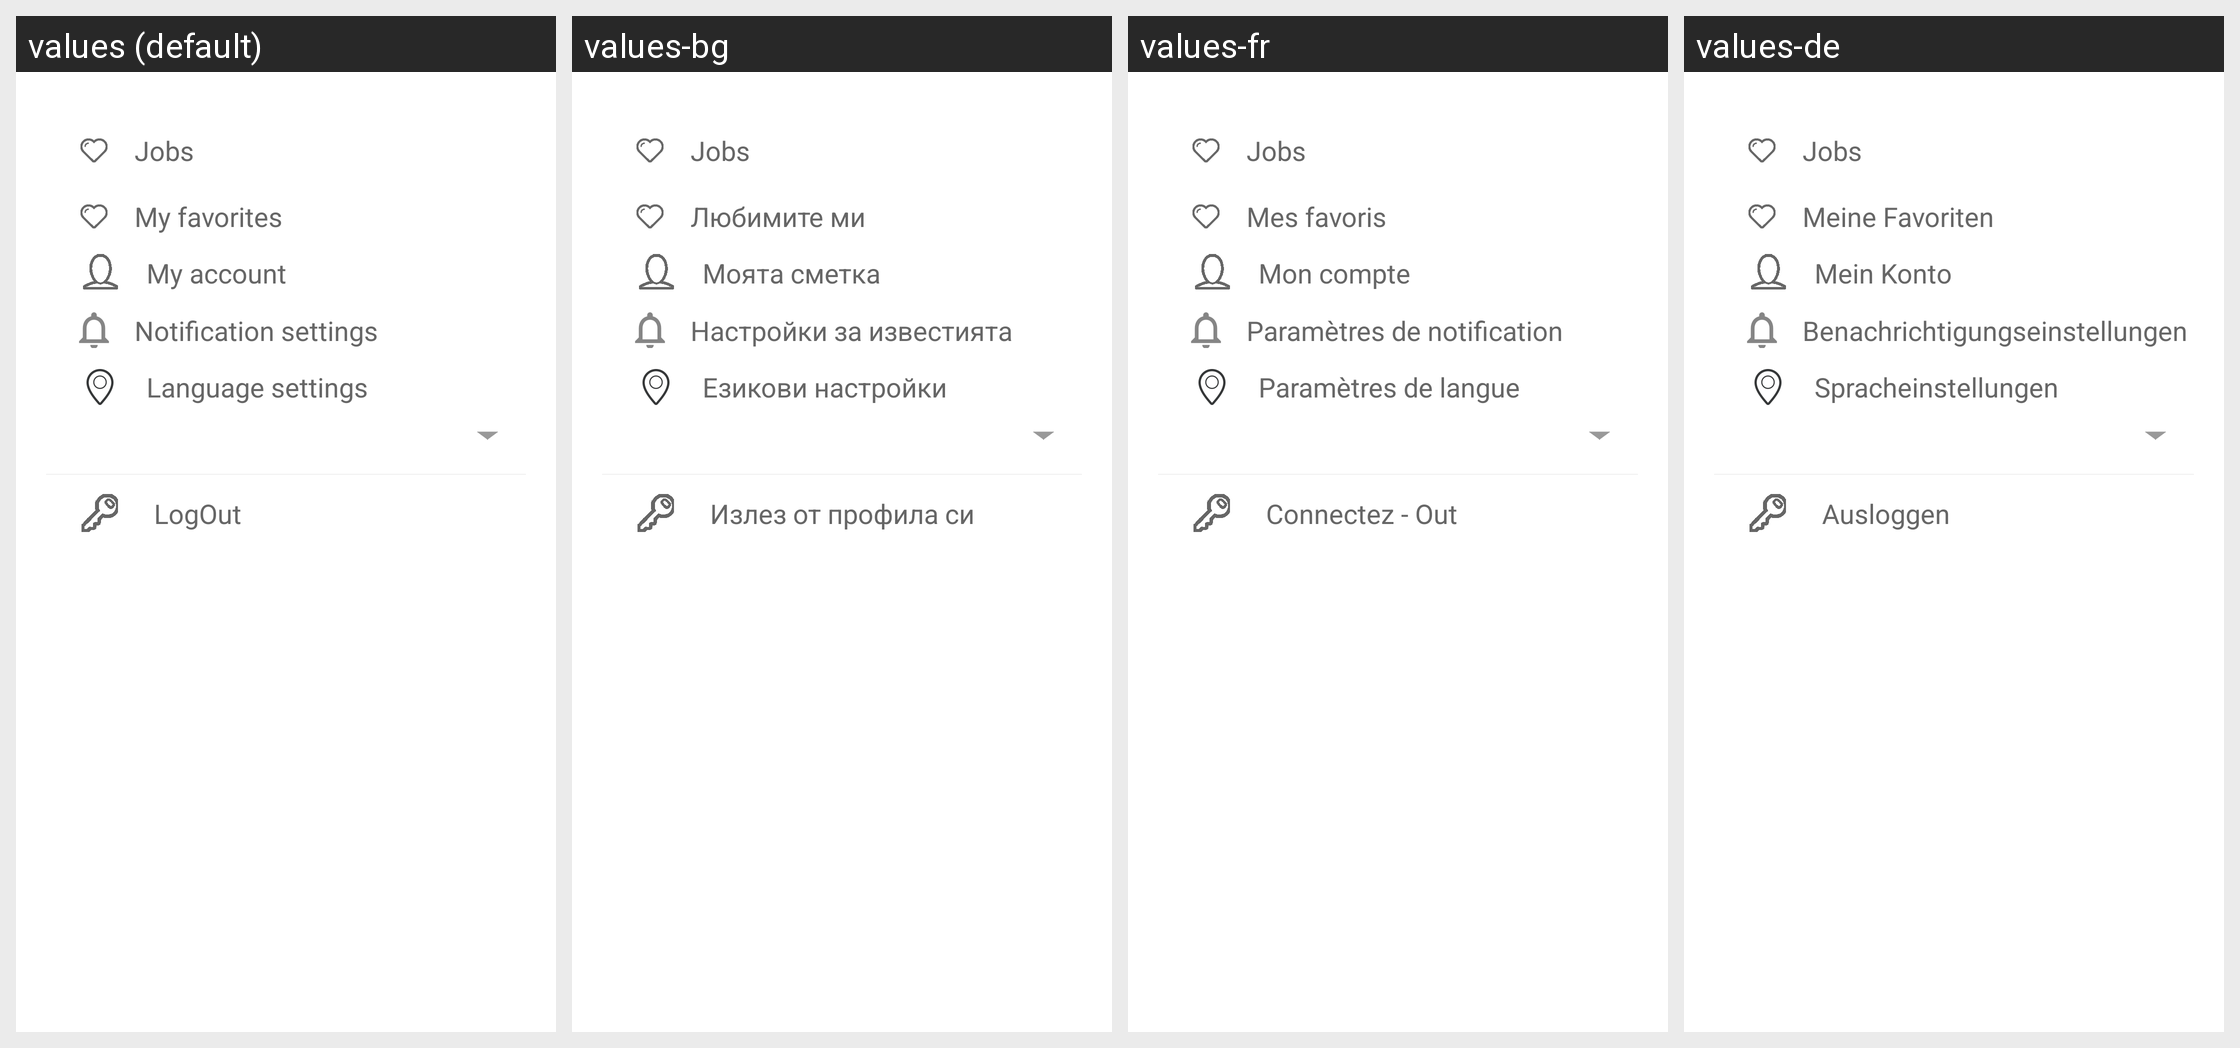

The Android screen above is rendered under several locales of the same app. Produce the string resources it draws, with the default and per-locale values.
Android screen res/layout/content_admin_bar.xml rendered under 4 locales, left to right: values (default), values-bg, values-fr, values-de. Device: Nexus 5 (rendered at 1080×1920; each locale shown at half size, 540×960, under a caption strip naming it); theme AppTheme.
Other locales in the repository, not shown: values-es, values-it, values-nl, values-ro.
Strings drawn on this screen, with the default value and each locale's value (text and hints the layout hard-codes, and strings that could not be matched under every locale, appear in the picture but are not listed):

lbl_jobs
  values: Jobs
  values-bg: Jobs  [not translated; the default value is used]
  values-fr: Jobs  [not translated; the default value is used]
  values-de: Jobs  [not translated; the default value is used]

lbl_favourites
  values: My favorites
  values-bg: Любимите ми
  values-fr: Mes favoris
  values-de: Meine Favoriten

lbl_my_account
  values: My account
  values-bg: Моята сметка
  values-fr: Mon compte
  values-de: Mein Konto

lbl_notification_settings
  values: Notification settings
  values-bg: Настройки за известията
  values-fr: Paramètres de notification
  values-de: Benachrichtigungseinstellungen

lbl_language_settings
  values: Language settings
  values-bg: Езикови настройки
  values-fr: Paramètres de langue
  values-de: Spracheinstellungen

btn_logout
  values: LogOut
  values-bg: Излез от профила си
  values-fr: Connectez - Out
  values-de: Ausloggen
